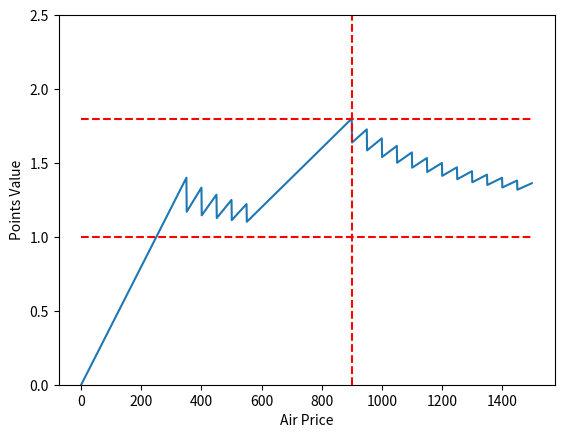

This chart was generated by the following Python code:
import numpy as np
import matplotlib.pyplot as plt

max_price_for_the_plot = 1500
air_price = np.arange(max_price_for_the_plot)
points_value = np.zeros_like(air_price,dtype='f')
for i in range(air_price.size):
    if air_price[i] < 350:
        points_value[i] = air_price[i]/250.00
    elif air_price[i] < 900:
        points1 = 250.00+np.ceil((air_price[i]-350)/50.0)*50.0
        points2 = 500.00
        points_value[i] = air_price[i]/(np.minimum(points1,points2))
    else:
        points_value[i] = air_price[i]/(500.00+np.ceil((air_price[i]-900)/50.0)*50.0)

plt.figure()
plt.plot(air_price,points_value)
plt.ylim(0,2.5)
plt.hlines(y=1.0,xmin=0.0,xmax=max_price_for_the_plot,color='red',linestyles='dashed')
plt.hlines(y=1.8,xmin=0.0,xmax=max_price_for_the_plot,color='red',linestyles='dashed')
plt.vlines(x=900,ymin=0.0,ymax=2.5,color='red',linestyles='dashed')
plt.xlabel('Air Price')
plt.ylabel('Points Value')
plt.savefig('points_value_ubs_visa_infinite.png')
plt.show()